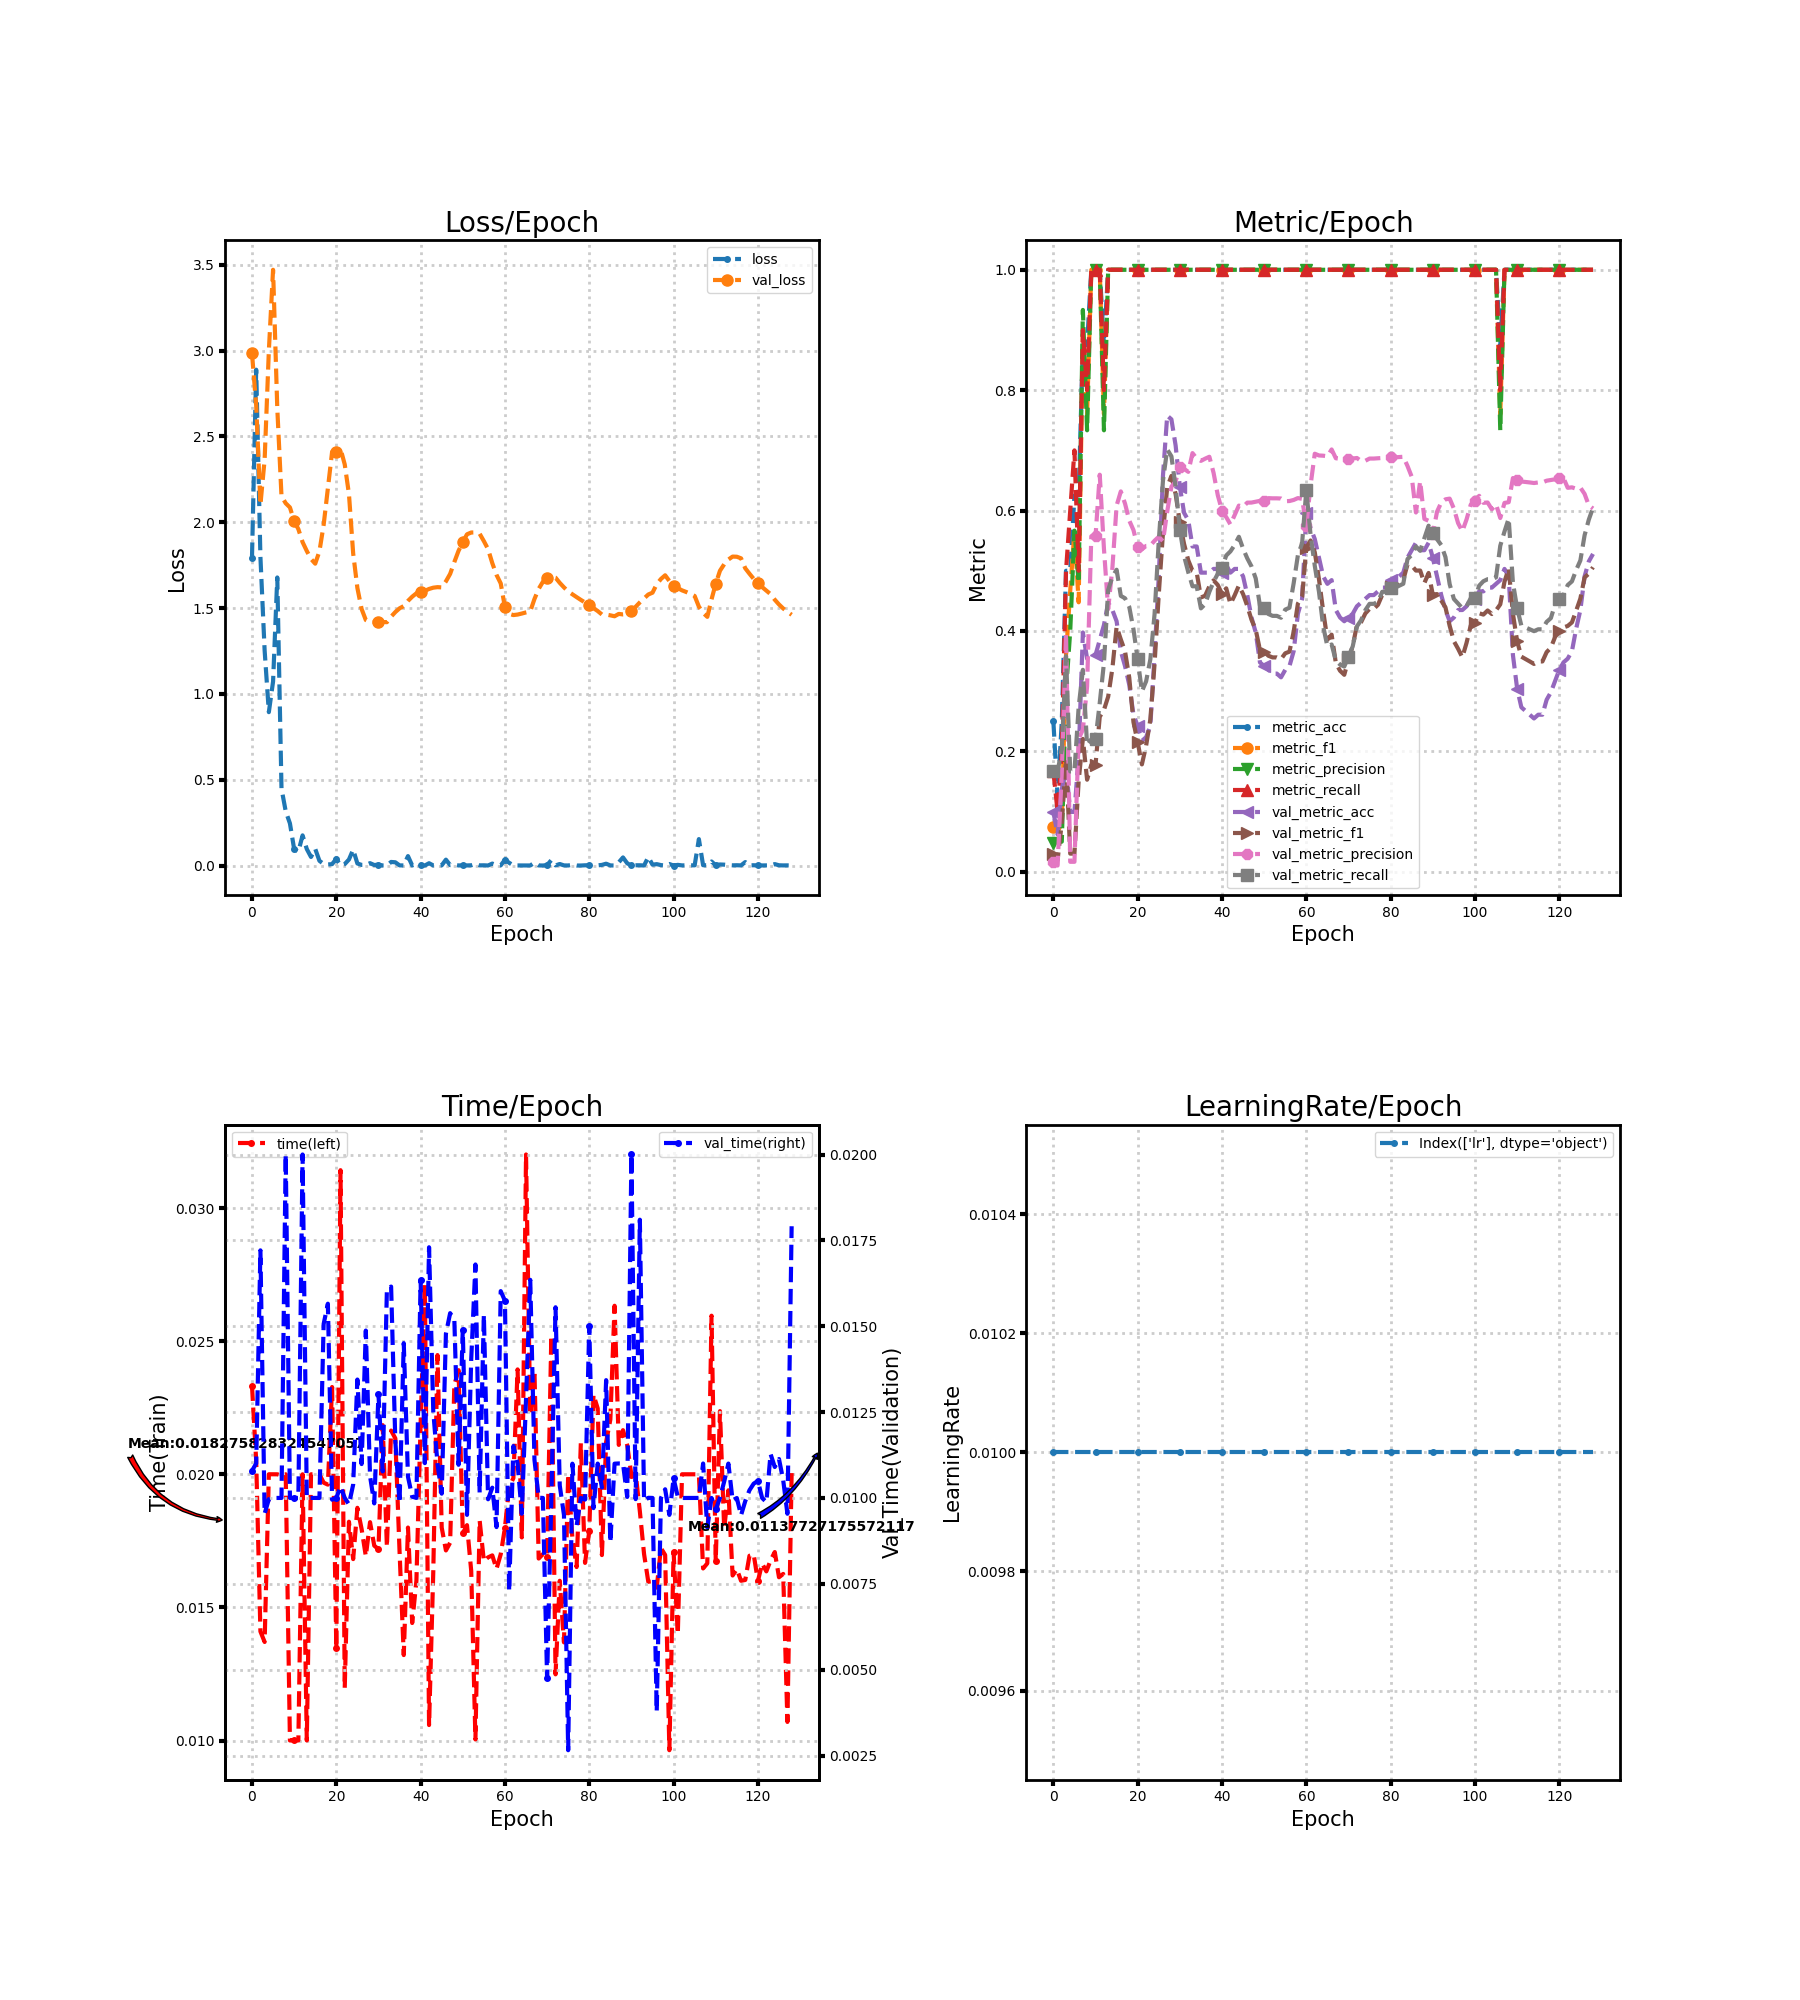

Source data for this figure (header and first rows):
loss, metric_acc, metric_f1, metric_precision, metric_recall, time, lr, val_loss, val_metric_acc, val_metric_f1, val_metric_precision, val_metric_recall, val_time
1.793, 0.25, 0.07407, 0.04762, 0.1667, 0.02334, 0.01, 2.984, 0.09938, 0.03013, 0.01656, 0.1667, 0.01079
2.888, 0.125, 0.06667, 0.05, 0.1, 0.02051, 0.01, 2.681, 0.06211, 0.01949, 0.01035, 0.1667, 0.01101
1.798, 0.25, 0.08, 0.05, 0.2, 0.0141, 0.01, 2.102, 0.1366, 0.0808, 0.1651, 0.2037, 0.01721
1.253, 0.5, 0.36, 0.3, 0.5, 0.0137, 0.01, 2.365, 0.1739, 0.1874, 0.3965, 0.3583, 0.009543
0.8935, 0.5, 0.4667, 0.4, 0.6, 0.02, 0.01, 2.998, 0.09938, 0.03013, 0.01656, 0.1667, 0.009966
1.071, 0.625, 0.5667, 0.5667, 0.7, 0.02, 0.01, 3.47, 0.09938, 0.03013, 0.01656, 0.1667, 0.01
1.678, 0.625, 0.4476, 0.48, 0.5, 0.02, 0.01, 2.663, 0.1925, 0.1511, 0.2207, 0.2735, 0.01
0.4483, 0.875, 0.8933, 0.9333, 0.9, 0.01996, 0.01, 2.152, 0.3975, 0.2207, 0.2361, 0.3355, 0.01
0.3162, 0.875, 0.76, 0.7333, 0.8, 0.02, 0.01, 2.11, 0.354, 0.1529, 0.3077, 0.2104, 0.02
0.2456, 1.0, 1.0, 1.0, 1.0, 0.01, 0.01, 2.086, 0.3602, 0.1777, 0.5573, 0.22, 0.01
0.09604, 1.0, 1.0, 1.0, 1.0, 0.01, 0.01, 2.007, 0.3602, 0.1777, 0.5573, 0.22, 0.01
0.08048, 1.0, 1.0, 1.0, 1.0, 0.01, 0.01, 1.96, 0.3851, 0.2575, 0.6596, 0.2804, 0.01
0.1758, 0.875, 0.76, 0.7333, 0.8, 0.02, 0.01, 1.884, 0.4099, 0.2689, 0.5364, 0.3471, 0.02
0.0962, 1.0, 1.0, 1.0, 1.0, 0.01, 0.01, 1.832, 0.4472, 0.2909, 0.4364, 0.468, 0.01
0.04995, 1.0, 1.0, 1.0, 1.0, 0.02, 0.01, 1.786, 0.4348, 0.3379, 0.5049, 0.4901, 0.01
0.0971, 1.0, 1.0, 1.0, 1.0, 0.02, 0.01, 1.758, 0.4161, 0.4072, 0.6082, 0.5017, 0.01
0.02743, 1.0, 1.0, 1.0, 1.0, 0.02, 0.01, 1.831, 0.3665, 0.3859, 0.6319, 0.4583, 0.01
0.00922, 1.0, 1.0, 1.0, 1.0, 0.01969, 0.01, 1.985, 0.3416, 0.3662, 0.6115, 0.4543, 0.01507
0.006229, 1.0, 1.0, 1.0, 1.0, 0.01961, 0.01, 2.196, 0.3106, 0.3225, 0.5835, 0.44, 0.01566
0.008182, 1.0, 1.0, 1.0, 1.0, 0.02328, 0.01, 2.409, 0.2609, 0.2485, 0.5676, 0.4028, 0.00995
0.03934, 1.0, 1.0, 1.0, 1.0, 0.01347, 0.01, 2.411, 0.2422, 0.2151, 0.5398, 0.3528, 0.01
0.0009435, 1.0, 1.0, 1.0, 1.0, 0.03143, 0.01, 2.428, 0.2174, 0.1784, 0.5357, 0.2997, 0.01033
0.008496, 1.0, 1.0, 1.0, 1.0, 0.01197, 0.01, 2.337, 0.2236, 0.2094, 0.5413, 0.3164, 0.01
0.03508, 1.0, 1.0, 1.0, 1.0, 0.01822, 0.01, 2.164, 0.2422, 0.2529, 0.5417, 0.3528, 0.009815
0.09268, 1.0, 1.0, 1.0, 1.0, 0.01682, 0.01, 1.818, 0.3602, 0.3449, 0.5499, 0.4277, 0.01039
0.01196, 1.0, 1.0, 1.0, 1.0, 0.01874, 0.01, 1.617, 0.4907, 0.4609, 0.5565, 0.5493, 0.01345
0.00364, 1.0, 1.0, 1.0, 1.0, 0.01795, 0.01, 1.495, 0.6584, 0.5629, 0.5491, 0.65, 0.01099
0.003686, 1.0, 1.0, 1.0, 1.0, 0.01693, 0.01, 1.43, 0.7578, 0.6386, 0.5984, 0.7016, 0.01487
0.0138, 1.0, 1.0, 1.0, 1.0, 0.0182, 0.01, 1.418, 0.7516, 0.6576, 0.6397, 0.6902, 0.01064
0.002991, 1.0, 1.0, 1.0, 1.0, 0.01732, 0.01, 1.418, 0.7081, 0.6274, 0.6487, 0.6388, 0.009842
0.005074, 1.0, 1.0, 1.0, 1.0, 0.01719, 0.01, 1.418, 0.6398, 0.5802, 0.6725, 0.5684, 0.01302
0.0005104, 1.0, 1.0, 1.0, 1.0, 0.02185, 0.01, 1.419, 0.5963, 0.5446, 0.6693, 0.5247, 0.01077
0.0004892, 1.0, 1.0, 1.0, 1.0, 0.01728, 0.01, 1.418, 0.5839, 0.5174, 0.6643, 0.4976, 0.01606
0.02088, 1.0, 1.0, 1.0, 1.0, 0.02165, 0.01, 1.45, 0.5404, 0.5001, 0.6955, 0.4742, 0.01616
0.01895, 1.0, 1.0, 1.0, 1.0, 0.02135, 0.01, 1.477, 0.5404, 0.4969, 0.6864, 0.4742, 0.01165
0.0009313, 1.0, 1.0, 1.0, 1.0, 0.01712, 0.01, 1.498, 0.4969, 0.4556, 0.6826, 0.4376, 0.009855
0.0004653, 1.0, 1.0, 1.0, 1.0, 0.01321, 0.01, 1.512, 0.4969, 0.4586, 0.6862, 0.4447, 0.01451
0.05497, 1.0, 1.0, 1.0, 1.0, 0.018, 0.01, 1.542, 0.4969, 0.4742, 0.6894, 0.4651, 0.01062
0.0004703, 1.0, 1.0, 1.0, 1.0, 0.01441, 0.01, 1.566, 0.5031, 0.4841, 0.6627, 0.4817, 0.01004
0.009484, 1.0, 1.0, 1.0, 1.0, 0.016, 0.01, 1.586, 0.5031, 0.4764, 0.6254, 0.4951, 0.01
0.003298, 1.0, 1.0, 1.0, 1.0, 0.02191, 0.01, 1.596, 0.4969, 0.4616, 0.5999, 0.5053, 0.01635
1.0028371434600558e-05, 1.0, 1.0, 1.0, 1.0, 0.02714, 0.01, 1.6, 0.5093, 0.4708, 0.5891, 0.5253, 0.01101
0.01347, 1.0, 1.0, 1.0, 1.0, 0.01058, 0.01, 1.611, 0.4969, 0.4449, 0.5769, 0.5322, 0.0173
0.0005512, 1.0, 1.0, 1.0, 1.0, 0.01634, 0.01, 1.619, 0.5031, 0.4593, 0.5924, 0.5429, 0.01253
0.0002021, 1.0, 1.0, 1.0, 1.0, 0.02448, 0.01, 1.622, 0.5031, 0.4755, 0.6083, 0.5565, 0.011
0.001004, 1.0, 1.0, 1.0, 1.0, 0.018, 0.01, 1.62, 0.4907, 0.4613, 0.6062, 0.5367, 0.01013
0.03429, 1.0, 1.0, 1.0, 1.0, 0.01714, 0.01, 1.655, 0.4596, 0.4414, 0.6132, 0.5206, 0.01478
0.002518, 1.0, 1.0, 1.0, 1.0, 0.01743, 0.01, 1.699, 0.4224, 0.4186, 0.6133, 0.5072, 0.01538
0.005089, 1.0, 1.0, 1.0, 1.0, 0.02337, 0.01, 1.768, 0.3975, 0.402, 0.6148, 0.4873, 0.01518
0.0004005, 1.0, 1.0, 1.0, 1.0, 0.02391, 0.01, 1.834, 0.3478, 0.3683, 0.6162, 0.4417, 0.01097
0.001298, 1.0, 1.0, 1.0, 1.0, 0.01779, 0.01, 1.884, 0.3416, 0.3657, 0.6159, 0.4386, 0.0149
0.0005671, 1.0, 1.0, 1.0, 1.0, 0.01809, 0.01, 1.93, 0.3354, 0.3588, 0.6207, 0.4282, 0.009508
0.00144, 1.0, 1.0, 1.0, 1.0, 0.01637, 0.01, 1.94, 0.3292, 0.3561, 0.6204, 0.4251, 0.01404
0.00968, 1.0, 1.0, 1.0, 1.0, 0.01004, 0.01, 1.94, 0.3292, 0.3561, 0.6204, 0.4251, 0.0168
0.0009294, 1.0, 1.0, 1.0, 1.0, 0.01827, 0.01, 1.933, 0.323, 0.3533, 0.62, 0.422, 0.01016
0.001312, 1.0, 1.0, 1.0, 1.0, 0.01674, 0.01, 1.89, 0.3354, 0.3629, 0.6156, 0.4355, 0.01533
0.0002396, 1.0, 1.0, 1.0, 1.0, 0.01688, 0.01, 1.843, 0.3416, 0.3657, 0.6159, 0.4386, 0.009962
0.01127, 1.0, 1.0, 1.0, 1.0, 0.01696, 0.01, 1.761, 0.3665, 0.399, 0.6177, 0.4794, 0.0103
0.002189, 1.0, 1.0, 1.0, 1.0, 0.01645, 0.01, 1.693, 0.4286, 0.4455, 0.6208, 0.5259, 0.009152
0.0008879, 1.0, 1.0, 1.0, 1.0, 0.017, 0.01, 1.643, 0.4534, 0.4568, 0.6195, 0.5456, 0.01602
... 69 more rows
